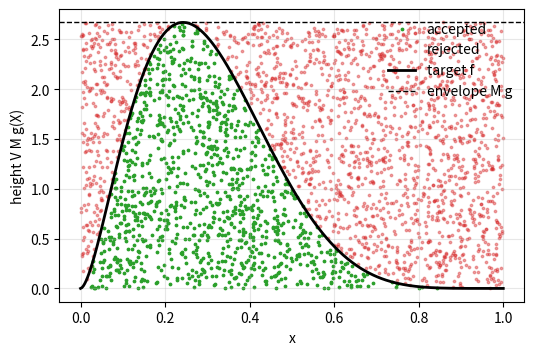

Source code (Python):
# DEP 803 -- Chapter 4: Probability Foundations, Random Variables and Transformations
# Acceptance-rejection sampling from a Beta(2.7, 6.3) density.
# (c) 2026 Stephen E. Moore. MIT Licence.
import numpy as np
import matplotlib.pyplot as plt
from scipy import stats

rng = np.random.default_rng(803)
target = stats.beta(2.7, 6.3)                # e.g. a share of budget on food
mode = (2.7 - 1) / (2.7 + 6.3 - 2)
M = target.pdf(mode)                         # envelope M * g with g = U(0,1)
n = 200_000
X = rng.random(n)                            # proposals from g
V = rng.random(n)
accept = V * M <= target.pdf(X)              # accept if V <= f(X) / (M g(X))
draws = X[accept]

print(f"envelope constant M = sup f/g      = {M:.4f}")
print(f"acceptance rate: theory 1/M        = {1 / M:.4f}")
print(f"                 simulated         = {accept.mean():.4f}")
print(f"accepted draws                     = {draws.size}")
print(f"mean: target {target.mean():.4f}, sample {draws.mean():.4f}")
print(f"var : target {target.var():.5f}, sample {draws.var():.5f}")
print(f"KS p-value (first 20000 draws)     = "
      f"{stats.kstest(draws[:20_000], target.cdf).pvalue:.3f}")

fig, ax = plt.subplots(figsize=(6, 3.8))
k = 3000
ax.scatter(X[:k][accept[:k]], (V * M)[:k][accept[:k]], s=3, color="C2",
           label="accepted")
ax.scatter(X[:k][~accept[:k]], (V * M)[:k][~accept[:k]], s=3, color="C3",
           alpha=0.4, label="rejected")
g = np.linspace(0, 1, 300)
ax.plot(g, target.pdf(g), "k", lw=2, label="target f")
ax.axhline(M, color="k", ls="--", lw=1, label="envelope M g")
ax.set(xlabel="x", ylabel="height V M g(X)")
ax.legend(frameon=False, loc="upper right")
ax.grid(alpha=0.3)
plt.savefig("ch04_accept_reject.pdf", bbox_inches="tight")
